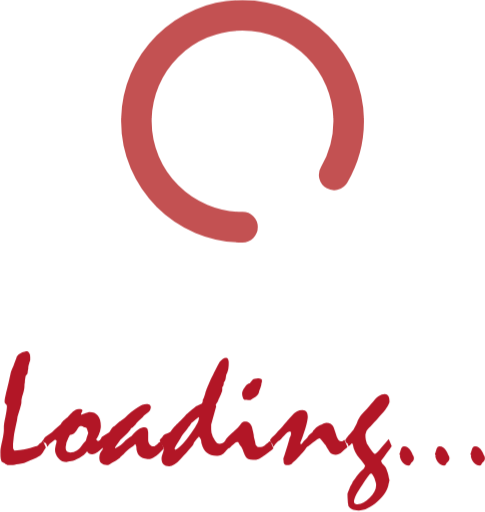
t = 0.00 s
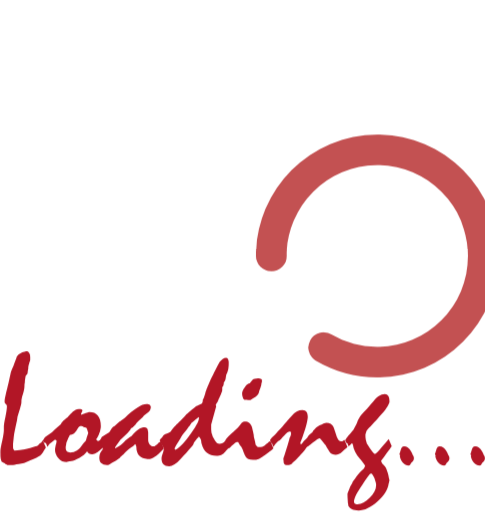
t = 0.25 s
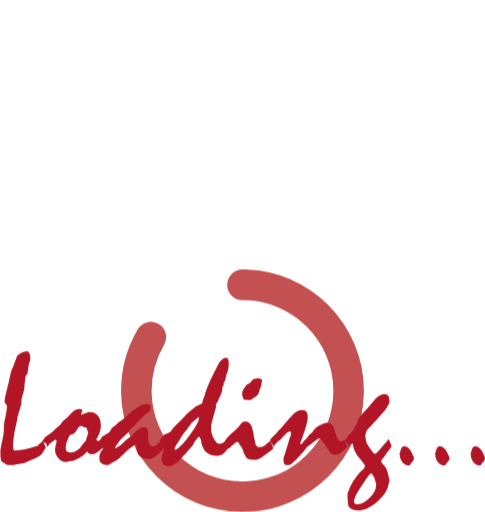
t = 0.50 s
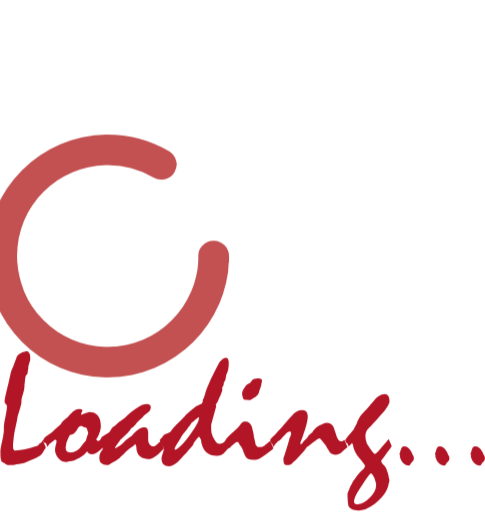
t = 0.75 s

The animated SVG that drew these frames (rendered in a browser with its animation timeline set to each time). Animation: 2 CSS @keyframes rules; one cycle of 1.00 s, repeats indefinitely.

<?xml version="1.0" encoding="utf-8"?>
<!-- Generator: Adobe Illustrator 17.0.0, SVG Export Plug-In . SVG Version: 6.00 Build 0)  -->
<!DOCTYPE svg PUBLIC "-//W3C//DTD SVG 1.1//EN" "http://www.w3.org/Graphics/SVG/1.1/DTD/svg11.dtd">
<svg version="1.1" id="Layer_1" xmlns="http://www.w3.org/2000/svg" xmlns:xlink="http://www.w3.org/1999/xlink" x="0px" y="0px"
	 width="127px" height="134.1px" viewBox="0 0 127 134.1" style="enable-background:new 0 0 127 134.1;" xml:space="preserve">
<style type="text/css">
@-webkit-keyframes spin {
    0%{
        -webkit-transform: rotate(0deg);

    }
    100%{
        -webkit-transform: rotate(360deg);
    }
}

@keyframes spin {
    0%{
        transform: rotate(0deg);

    }
    100%{
        transform: rotate(360deg);
    }
}

.spin{
    -webkit-animation: spin 1s infinite linear;
    animation: spin 1s infinite linear;
    -webkit-transform-origin: 50% 50%;
    transform-origin: 50% 50%;
}

	.st0{opacity:0.8;fill:none;stroke:#B42627;stroke-width:8;stroke-linecap:round;stroke-miterlimit:10;}
	.st1{fill:#B21626;}
</style>
<g id="loading.svg">
	<path class="st0 spin" d="M63.5,59.5c-15.3,0-27.8-12.4-27.8-27.8S48.2,4,63.5,4s27.8,12.4,27.8,27.8c0,5.1-1.4,9.9-3.8,14"/>
	<g>
		<path class="st1" d="M11.2,115.3c0.5,1.2,0.8,1.8,0.8,1.9c-0.2,0.2-0.3,0.5-0.5,0.8c-0.2,0.3-0.3,0.6-0.5,0.8
			c-0.2,0.2-0.4,0.5-0.6,0.6c-0.3,0.2-0.6,0.3-0.9,0.5c-0.5,0.2-1,0.4-1.4,0.6c-0.4,0.2-0.8,0.4-1.2,0.5c-0.4,0.2-0.8,0.3-1.3,0.4
			c-0.5,0.1-0.9,0.1-1.3,0.2c-0.3,0.1-0.6,0.1-0.9,0.2c-0.3,0-0.6,0-0.8,0c-0.2,0-0.4,0-0.5,0s-0.3-0.1-0.3-0.1
			c-0.1-0.1-0.2-0.2-0.4-0.2c-0.1-0.1-0.2-0.2-0.3-0.2c-0.2-0.1-0.4-0.2-0.5-0.3c-0.2-0.1-0.3-0.4-0.4-0.8c-0.1-0.5-0.1-1.1-0.1-2
			c0-0.6,0.2-1.6,0.5-2.9S1,113,1,112.6c0-0.1,0-0.2,0-0.4c0-0.2,0-0.3,0-0.4c0-0.4,0.1-1.3,0.4-2.6c0.3-1.4,0.4-2.3,0.4-2.8
			c0-0.3-0.1-0.4-0.3-0.6c-0.2-0.1-0.3-0.3-0.3-0.5c0-0.3,0-0.7,0.1-1.1c0.1-0.4,0.2-0.9,0.3-1.4c0.1-0.4,0.2-0.8,0.3-1.2
			c0.1-0.4,0.2-0.8,0.3-1.2c0.1-0.5,0.2-0.9,0.3-1.4c0.1-0.5,0.2-0.9,0.3-1.4c0.1-0.3,0.2-0.7,0.4-1.1c0.2-0.4,0.4-0.9,0.6-1.5
			c0.1-0.3,0.2-0.5,0.3-0.8c0.1-0.2,0.2-0.5,0.3-0.8c0.1-0.2,0.3-0.4,0.5-0.6c0.2-0.2,0.5-0.3,0.8-0.5c0.2-0.1,0.5-0.2,0.7-0.2
			c0.2,0,0.3-0.1,0.4-0.1c0.4,0,0.6,0.1,0.8,0.4c0.2,0.3,0.3,0.6,0.3,1.2c0,0.2,0,0.4,0,0.6c0,0.2-0.1,0.5-0.2,0.7
			c-0.1,0.3-0.1,0.5-0.2,0.7c0,0.2-0.1,0.4-0.1,0.5c0,0.3,0,0.6-0.1,0.9c0,0.3-0.1,0.5-0.1,0.8C7,98,6.9,98.2,6.7,98.5
			c-0.1,0.6-0.2,1.2-0.2,1.6c-0.1,0.4-0.1,0.7-0.1,0.9c0,0.6-0.1,1.3-0.4,2.2c-0.3,0.9-0.4,1.5-0.4,2c0,0.2,0,0.4-0.1,0.8
			c-0.1,0.3-0.2,0.7-0.3,1.1c-0.2,0.6-0.3,1-0.4,1.3c-0.1,0.3-0.1,0.5-0.2,0.6c0,0.2-0.1,0.4-0.1,0.7c0,0.3-0.1,0.6-0.2,1
			c-0.3,1.5-0.6,2.7-0.7,3.7s-0.2,1.7-0.2,2.2c0,0.5,0,0.8,0.1,1c0.1,0.2,0.2,0.4,0.4,0.4c0.9,0,1.7-0.1,2.6-0.3
			c0.9-0.2,1.8-0.5,2.8-0.8c0.1,0,0.2,0,0.3-0.1c0.1,0,0.2-0.1,0.3-0.1c0.2-0.2,0.3-0.4,0.4-0.5c0.2-0.1,0.3-0.2,0.5-0.3
			C11,115.6,11.1,115.5,11.2,115.3z"/>
		<path class="st1" d="M11.2,115.3c0.1-0.1,0.2-0.2,0.3-0.4s0.2-0.3,0.4-0.5l1.6-1.1c0.2-0.2,0.5-0.5,0.9-0.9
			c0.4-0.4,0.9-0.8,1.5-1.3c0.1-0.2,0.2-0.3,0.3-0.5c0.2-0.2,0.3-0.4,0.6-0.6c0.2-0.2,0.4-0.3,0.6-0.5c0.2-0.2,0.4-0.3,0.5-0.5
			c0.2-0.2,0.4-0.4,0.6-0.6c0.2-0.2,0.4-0.4,0.6-0.6c0.2-0.2,0.4-0.3,0.7-0.5c0.2-0.1,0.5-0.2,0.8-0.2c0.3,0,0.5,0,0.7,0.1
			c0.2,0.1,0.2,0.2,0.3,0.3c-0.1,0.3-0.3,0.6-0.4,0.9l0.1,0.2c0.6-0.2,1.1-0.4,1.4-0.5c0.3-0.1,0.6-0.2,0.7-0.2c1,0,1.7,0.3,2.2,0.9
			c0.5,0.6,0.8,1.5,0.8,2.8c0,0.2,0,0.5-0.1,0.8c-0.1,0.3-0.1,0.7-0.3,1c-0.1,0.4-0.3,0.8-0.4,1c-0.2,0.3-0.3,0.5-0.4,0.6
			c0.1,0.2,0.1,0.3,0.2,0.4s0.2,0.1,0.3,0.1c0.1,0,0.2,0,0.3-0.1s0.3-0.2,0.4-0.3c0.1,0.3,0.3,0.6,0.4,0.9c0.1,0.3,0.3,0.6,0.4,1
			c-0.2,0.2-0.5,0.4-0.7,0.6c-0.2,0.2-0.5,0.4-0.7,0.6c-0.3,0.3-0.6,0.4-0.9,0.6c-0.3,0.1-0.6,0.2-0.8,0.2c-0.3,0-0.6-0.1-0.8-0.2
			c-0.2-0.2-0.4-0.4-0.5-0.6c-0.3,0.5-0.8,0.9-1.2,1.2c-0.5,0.4-1,0.7-1.6,0.9c-0.3,0.2-0.7,0.3-0.9,0.4c-0.3,0.1-0.5,0.1-0.8,0.1
			c-0.1,0-0.2,0-0.4,0.1c-0.2,0.1-0.4,0.1-0.5,0.1c-0.8,0-1.5-0.3-2.1-1s-0.9-1.4-0.9-2.2c0-0.3,0.1-0.8,0.2-1.3
			c0.2-0.5,0.2-0.9,0.2-1s0-0.2-0.1-0.2s-0.1-0.1-0.3-0.1c-0.1,0-0.2,0.1-0.5,0.3c-0.3,0.2-0.6,0.5-1.1,0.9c0,0.1-0.1,0.1-0.1,0.2
			c-0.1,0.1-0.1,0.2-0.3,0.4c-0.1-0.3-0.2-0.6-0.4-1C11.5,116,11.3,115.6,11.2,115.3z M21,111.6c-0.1,0-0.2,0.1-0.3,0.2
			c-0.1,0.1-0.3,0.3-0.4,0.5c-0.2,0.3-0.4,0.7-0.7,1c-0.2,0.2-0.3,0.3-0.5,0.4c-0.2,0.1-0.4,0.2-0.6,0.2c-0.1,0-0.3,0.1-0.4,0.4
			c-0.2,0.3-0.3,0.6-0.5,1.1c-0.2,0.4-0.3,0.8-0.3,1.1c-0.1,0.3-0.1,0.6-0.1,0.8c0,0.4,0.1,0.7,0.3,0.9c0.2,0.2,0.5,0.3,0.9,0.3
			c0.6,0,1.2-0.2,1.7-0.5s1-0.9,1.5-1.6c0.2-0.3,0.4-0.5,0.6-0.7c0.1-0.1,0.2-0.2,0.3-0.4c0.1-0.2,0.1-0.4,0.2-0.7l0.4-1.2
			c-0.1-0.4-0.2-0.7-0.3-1c-0.1-0.2-0.2-0.4-0.3-0.4c-0.1,0-0.2-0.1-0.5-0.1C21.8,111.7,21.5,111.6,21,111.6z"/>
		<path class="st1" d="M26.7,114.4l1.9-1.2c0.1-0.1,0.2-0.2,0.2-0.3c0.1-0.1,0.2-0.3,0.3-0.5c0.1-0.2,0.2-0.3,0.4-0.5
			s0.3-0.2,0.5-0.3c0.1-0.1,0.3-0.3,0.5-0.5c0.2-0.2,0.5-0.4,0.8-0.7c0.2-0.1,0.3-0.2,0.6-0.4c0.2-0.2,0.5-0.4,0.8-0.6
			c1.2-1.2,2.3-2.1,3.3-2.7c0.9-0.6,1.7-0.9,2.4-0.9c0.4,0,0.6,0.1,0.8,0.2c0.2,0.2,0.3,0.4,0.3,0.6c0,0.3-0.1,0.5-0.2,0.8
			c-0.1,0.2-0.3,0.4-0.5,0.6c-0.3,0.2-0.7,0.5-1.1,0.8c-0.2,0.3-0.5,0.6-0.8,0.9c-0.3,0.3-0.7,0.6-1.1,1c-0.1,0.2-0.3,0.3-0.3,0.5
			c-0.1,0.1-0.2,0.2-0.4,0.4c-0.2,0.2-0.4,0.4-0.8,0.6c-0.1,0.3-0.4,0.7-0.9,1.2s-1.1,1.1-1.8,1.7c-0.1,0.1-0.3,0.3-0.5,0.7
			c-0.2,0.3-0.6,0.8-1,1.4l0.1,0.2c0.3-0.1,0.6-0.3,0.9-0.5c0.3-0.2,0.7-0.5,1.1-0.9c0.5-0.4,0.8-0.8,1.1-1c0.3-0.3,0.5-0.4,0.6-0.5
			c0.1-0.1,0.2-0.1,0.3-0.2s0.2-0.1,0.3-0.2c0.6-0.8,1.2-1.3,1.8-1.7c0.5-0.4,1.1-0.5,1.5-0.5c0.3,0,0.5,0.1,0.7,0.3
			c0.2,0.2,0.2,0.6,0.3,1c0,0.7,0,1.3,0,2c0,0.4,0.1,0.8,0.4,1.2c0.3,0.3,0.6,0.5,1,0.5c0.1,0,0.2,0,0.4-0.1
			c0.1-0.1,0.2-0.2,0.4-0.3c0.1-0.1,0.2-0.2,0.3-0.3c0.1-0.1,0.2-0.2,0.3-0.3c0.1,0,0.1-0.1,0.2-0.1s0.2-0.2,0.3-0.2
			c0.2,0.4,0.4,0.8,0.5,1.1c0.1,0.3,0.2,0.6,0.3,0.8c-0.3,0.3-0.6,0.6-0.9,0.9c-0.3,0.3-0.6,0.6-1,0.9c-0.4,0.3-0.8,0.6-1.2,0.7
			c-0.4,0.2-0.8,0.2-1.2,0.2c-0.9,0-1.6-0.3-2.1-0.8s-0.8-1.3-0.8-2.3c0-0.1,0-0.2-0.1-0.4s-0.1-0.3-0.2-0.4
			c-0.1,0.1-0.1,0.1-0.2,0.2c-0.1,0.1-0.2,0.2-0.3,0.3c-0.2,0.1-0.4,0.3-0.7,0.5c-0.3,0.2-0.6,0.5-0.9,0.7c-0.5,0.5-0.9,0.9-1.2,1.2
			c-0.3,0.3-0.6,0.5-0.7,0.7c-0.3,0.2-0.6,0.5-1,0.7c-0.4,0.2-0.8,0.5-1.2,0.7c-0.3,0.2-0.5,0.3-0.7,0.4c-0.2,0.1-0.4,0.1-0.5,0.1
			c-0.7,0-1.1-0.2-1.5-0.5c-0.3-0.3-0.5-0.8-0.5-1.5c0-0.4,0.1-0.7,0.2-1.1c0.2-0.3,0.4-0.7,0.7-1c0-0.2,0-0.3,0-0.4
			c0-0.1,0-0.1-0.1-0.2c0-0.1-0.1-0.2-0.1-0.3c-0.1-0.2-0.2-0.4-0.3-0.6c-0.1-0.2-0.2-0.5-0.3-0.8c0.1-0.1,0.1-0.2,0.2-0.3
			S26.5,114.7,26.7,114.4z"/>
		<path class="st1" d="M41.8,115.3l0.1-0.1L42,115c0.2-0.3,0.5-0.5,0.6-0.7s0.3-0.3,0.4-0.4c0.1-0.1,0.2-0.2,0.5-0.3
			c0.2-0.1,0.5-0.2,0.9-0.4l0.3-0.2c0.1-0.2,0.3-0.4,0.5-0.7c0.2-0.3,0.5-0.6,0.9-1c0.1-0.1,0.2-0.2,0.3-0.3s0.3-0.2,0.4-0.4
			c0.3-0.3,0.7-0.6,1-1c0.3-0.3,0.6-0.7,0.9-1c0.1-0.1,0.4-0.3,0.8-0.7c0.4-0.3,0.9-0.8,1.6-1.3c0.1-0.1,0.3-0.2,0.5-0.3
			c0.2-0.1,0.6-0.3,1-0.5c0.2-0.1,0.3-0.2,0.4-0.4c0.1-0.2,0.1-0.4,0.1-0.7c0.1-0.2,0.2-0.4,0.3-0.6c0.1-0.3,0.2-0.6,0.3-0.9
			c0.1-0.4,0.2-0.8,0.3-1c0.1-0.3,0.1-0.4,0.2-0.5c0.2-0.6,0.5-1.3,0.9-2.2c0.4-0.8,0.9-1.8,1.4-2.8c0.3-0.6,0.6-1.2,1-1.9
			c0.2-0.3,0.5-0.6,0.8-0.8c0.3-0.2,0.6-0.3,0.9-0.3c0.2,0,0.4,0.1,0.5,0.3c0.1,0.2,0.2,0.5,0.2,0.8c0,0.6,0,1.2-0.1,1.7
			s-0.2,1-0.5,1.5c0,0.1-0.1,0.2-0.1,0.4c0,0.2-0.1,0.4-0.1,0.7c0,0.2-0.1,0.4-0.2,0.6c-0.1,0.2-0.2,0.3-0.3,0.5c0,0.1,0,0.2,0,0.3
			c0,0.1-0.1,0.3-0.1,0.5l-0.3,0.4c0,0.1,0,0.2,0,0.3s0,0.2,0,0.4c0,0.1,0,0.2-0.1,0.5c-0.1,0.2-0.2,0.6-0.4,1
			c-0.2,0.5-0.4,0.8-0.5,1.1c-0.1,0.3-0.2,0.4-0.2,0.5c-0.1,0.1-0.1,0.2-0.2,0.3c-0.1,0.2-0.2,0.3-0.3,0.5l0.1,0.5l-1.3,4.7
			c0,0.5,0,1,0,1.3c0,0.4,0.1,0.7,0.1,0.9c0.1,0.2,0.2,0.5,0.3,0.9c0.2,0.3,0.4,0.7,0.6,1.1c0.2,0.3,0.3,0.4,0.5,0.6
			c0.2,0.1,0.4,0.2,0.7,0.2c0.3,0,0.5-0.1,0.8-0.2c0.3-0.1,0.5-0.4,0.8-0.7c0.2,0.4,0.3,0.7,0.5,1c0.1,0.3,0.3,0.6,0.4,0.9
			c-0.1,0-0.2,0.2-0.4,0.4c-0.2,0.2-0.5,0.6-0.9,1c-0.2,0.3-0.5,0.4-0.8,0.6c-0.3,0.1-0.7,0.2-1.2,0.2c-1,0-1.9-0.3-2.5-0.8
			s-1.1-1.3-1.4-2.4c-0.1-0.2-0.1-0.4-0.1-0.6c0-0.2-0.1-0.3-0.1-0.5c-0.1-0.3-0.3-0.5-0.5-0.8c-0.1,0.1-0.2,0.2-0.2,0.3
			c-0.2,0.1-0.3,0.3-0.5,0.5c-0.2,0.2-0.4,0.5-0.6,0.8c0,0.1-0.1,0.3-0.2,0.5c-0.1,0.2-0.3,0.4-0.5,0.7c-0.4,0.5-0.9,1-1.3,1.5
			c-0.5,0.5-0.9,1-1.4,1.5c-0.6,0.7-1.2,1.2-1.7,1.5c-0.5,0.3-1,0.5-1.4,0.5c-0.7,0-1.2-0.2-1.5-0.5c-0.3-0.3-0.5-0.8-0.5-1.5
			c0-0.3,0.1-0.8,0.3-1.3c0.2-0.6,0.3-1,0.3-1.3l-0.1-0.3L41.8,115.3z M52.1,109.5c0-0.1,0-0.2-0.1-0.3c-0.2,0.2-0.5,0.4-0.8,0.7
			c-0.3,0.3-0.7,0.6-1.1,0.9c-0.1,0.2-0.3,0.6-0.7,1c-0.3,0.5-0.8,1.1-1.4,1.8c-0.2,0.2-0.4,0.6-0.7,1.1c-0.3,0.5-0.7,1.1-1.1,1.8
			c-0.2,0.3-0.3,0.6-0.5,1c0,0.1,0.1,0.2,0.2,0.3c0.4-0.1,0.9-0.5,1.5-1.1s1.3-1.4,2.1-2.5c0.8-1.1,1.5-2.1,1.9-2.9
			C51.9,110.6,52.1,109.9,52.1,109.5z"/>
		<path class="st1" d="M59,115.3l0.1-0.1l0.1-0.2c0.4-0.5,1-1.2,2-2c0.9-0.8,1.6-1.5,1.9-2c0.1-0.2,0.3-0.4,0.5-0.5
			c0.2-0.1,0.4-0.1,0.5-0.1c0.5,0,0.9,0.1,1.2,0.4c0.3,0.2,0.5,0.6,0.7,1.1c0.1,0.4,0.2,0.9,0.3,1.3c0.1,0.4,0.2,0.9,0.2,1.3
			c0.1,0.3,0.2,0.7,0.3,1.2c0.1,0.6,0.2,0.9,0.3,1c0.1,0.1,0.2,0.2,0.3,0.3c0.1,0.1,0.3,0.1,0.5,0.1c0.2,0,0.5,0,0.8-0.1
			c0.3-0.1,0.5-0.2,0.8-0.5c0.2-0.2,0.4-0.4,0.6-0.5c0.2-0.2,0.4-0.4,0.7-0.5l0.8,1.9c-0.2,0.2-0.5,0.5-0.9,0.8
			c-0.4,0.3-0.8,0.6-1.3,1c-0.6,0.4-1,0.7-1.4,0.9c-0.4,0.2-0.7,0.3-0.9,0.3c-1.2,0-2.1-0.1-2.4-0.4c-0.4-0.3-0.8-1.1-1.2-2.4
			c-0.1-0.1-0.1-0.2-0.2-0.4s-0.2-0.3-0.4-0.5c-0.2-0.3-0.3-0.6-0.4-0.7c-0.1-0.2-0.2-0.2-0.3-0.2c-0.2,0-0.5,0.1-0.9,0.4
			c-0.4,0.3-0.8,0.7-1.4,1.3c-0.1-0.2-0.2-0.4-0.3-0.6c-0.1-0.2-0.2-0.5-0.3-0.9c0-0.1-0.1-0.2-0.1-0.2
			C59.1,115.4,59,115.4,59,115.3z M67.6,99.1c0.3,0,0.6,0.1,0.8,0.2c0.2,0.1,0.2,0.3,0.2,0.6c-0.1,0.4-0.2,0.7-0.2,1
			c-0.1,0.5-0.3,0.9-0.4,1.2c-0.1,0.3-0.2,0.5-0.2,0.7c-0.1,0.3-0.3,0.6-0.5,0.8c-0.2,0.2-0.5,0.4-0.8,0.6c-0.3,0.2-0.6,0.4-0.8,0.5
			s-0.4,0.1-0.4,0.1c-0.2,0-0.5-0.1-0.7-0.1s-0.4,0-0.6,0c-0.2-0.1-0.3-0.3-0.4-0.6c-0.1-0.3-0.2-0.6-0.2-1.1c0-0.4,0.2-0.9,0.7-1.6
			s0.9-1,1.3-1c0.2-0.3,0.5-0.6,0.8-1c0.1-0.1,0.3-0.2,0.5-0.2C67,99.2,67.3,99.1,67.6,99.1z"/>
		<path class="st1" d="M70.7,115.3c0.1-0.1,0.1-0.2,0.2-0.3s0.2-0.3,0.3-0.4c0.1-0.1,0.3-0.3,0.5-0.5c0.2-0.2,0.5-0.4,0.7-0.7
			c0.2-0.3,0.5-0.6,0.9-1c0.4-0.4,0.8-0.9,1.3-1.5c0.2-0.2,0.5-0.5,0.8-0.9c0.3-0.4,0.7-0.8,1.2-1.3c0.4-0.5,0.8-0.8,1.2-1
			c0.4-0.2,0.9-0.3,1.4-0.3s0.9,0.2,1.1,0.5c0.2,0.3,0.3,0.8,0.3,1.3c0,0.3-0.1,0.9-0.3,1.8c-0.2,0.9-0.6,2.1-1.1,3.5
			c-0.1,0.3-0.2,0.5-0.3,0.8c-0.1,0.2-0.1,0.3-0.2,0.5s0,0.2,0,0.3c0,0.1,0,0.2,0.1,0.3c0.1,0,0.1-0.1,0.2-0.2s0.1-0.2,0.2-0.2
			c0.1-0.2,0.3-0.4,0.5-0.6c0.2-0.2,0.5-0.5,0.8-0.8c0.1-0.2,0.3-0.5,0.5-0.7c0.2-0.2,0.4-0.4,0.7-0.6c0.1-0.1,0.1-0.1,0.2-0.3
			s0.2-0.3,0.3-0.4c0.2-0.2,0.4-0.4,0.6-0.6c0.2-0.2,0.5-0.4,0.9-0.6c0.4-0.2,0.7-0.3,1-0.5c0.3-0.1,0.6-0.2,0.8-0.2
			c0.4,0,0.8,0.1,1.1,0.3c0.3,0.2,0.6,0.5,0.8,1c0.3,0.8,0.5,1.6,0.8,2.4c0.2,0.4,0.3,0.7,0.5,0.9c0.2,0.2,0.4,0.3,0.6,0.3
			c0.2,0,0.3,0,0.5-0.1c0.1-0.1,0.3-0.2,0.4-0.3l0.8,1.9c-0.2,0.2-0.5,0.4-0.7,0.6c-0.2,0.2-0.5,0.4-0.7,0.6
			c-0.3,0.3-0.6,0.5-0.9,0.6c-0.3,0.1-0.5,0.2-0.8,0.2c-0.3,0-0.6-0.1-0.9-0.2c-0.3-0.1-0.5-0.3-0.7-0.6c-0.1-0.1-0.2-0.3-0.4-0.6
			c-0.2-0.3-0.4-0.7-0.6-1.1c-0.2-0.2-0.4-0.4-0.6-0.7c-0.2-0.3-0.5-0.6-0.8-1l-0.2-0.1c-0.3,0.1-0.5,0.2-0.8,0.4s-0.5,0.4-0.8,0.6
			c-0.6,0.5-1.1,0.9-1.3,1s-0.5,0.3-0.6,0.5c-0.2,0.3-0.5,0.8-1,1.3c-0.5,0.5-1,1.1-1.7,1.8c-0.2,0.2-0.4,0.4-0.5,0.5
			s-0.4,0.3-0.5,0.5c-0.2,0.2-0.4,0.3-0.6,0.3s-0.5,0.1-0.7,0.1c-0.5,0-0.8-0.2-0.9-0.6c0-0.4-0.1-0.8-0.1-1.1
			c0.2-0.6,0.4-1.3,0.7-2.2c0.3-0.9,0.6-1.9,0.9-3c0-0.1,0-0.2,0.1-0.3s0.1-0.3,0.2-0.5c0.1-0.2,0.1-0.3,0.1-0.5c0-0.1,0-0.2,0-0.3
			s0-0.2-0.1-0.2c-0.1-0.1-0.2-0.1-0.3-0.1c-0.1,0-0.3,0.1-0.5,0.2c-0.2,0.2-0.5,0.4-0.8,0.8c-0.4,0.4-0.7,0.7-0.9,1
			c-0.2,0.2-0.4,0.4-0.5,0.4c-0.1,0.1-0.3,0.2-0.5,0.4c-0.2,0.2-0.4,0.4-0.6,0.6c0,0.1-0.1,0.1-0.1,0.2c-0.1,0.1-0.1,0.2-0.3,0.4
			c-0.1-0.2-0.2-0.5-0.3-0.8C71.1,116.2,71,115.8,70.7,115.3z"/>
		<path class="st1" d="M90.4,115.3c0.1-0.1,0.2-0.3,0.3-0.5c0.1-0.2,0.3-0.4,0.5-0.7c0.2-0.2,0.4-0.4,0.6-0.6c0.2-0.3,0.5-0.6,0.8-1
			c0.1-0.2,0.2-0.5,0.4-0.8c0.2-0.3,0.3-0.6,0.5-1c0.1-0.4,0.3-0.8,0.6-1.3c0.3-0.5,0.7-1,1.3-1.6c0.8-0.8,1.5-1.7,2.4-2.7
			c0.4-0.6,0.9-1.1,1.4-1.4s1-0.5,1.6-0.5c0.4,0,0.7,0.2,0.9,0.5c0.2,0.3,0.3,0.8,0.3,1.5c0,0.2-0.2,0.6-0.5,1.2
			c-0.3,0.5-0.8,1.2-1.5,2c-0.4,0.5-0.9,1-1.3,1.5c-0.5,0.5-0.9,1-1.4,1.5c-0.2,0.2-0.4,0.4-0.6,0.6c-0.2,0.2-0.5,0.5-0.7,0.8
			c-0.1,0.3-0.2,0.6-0.3,1c0,0.5,0,1,0.1,1.4c0.1,0.4,0.2,0.7,0.3,1c0.1,0.1,0.2,0.3,0.4,0.6s0.5,0.8,0.9,1.3
			c0.1,0.1,0.2,0.3,0.3,0.4c0.1,0.1,0.3,0.3,0.5,0.4c0.2-0.1,0.6-0.4,1.2-1.1c0.6-0.7,1.4-1.6,2.4-2.8l0.8,1.9
			c-0.1,0.1-0.3,0.3-0.5,0.7c-0.3,0.3-0.6,0.8-1,1.3c-0.4,0.6-0.9,1.2-1.3,1.8c0,0.1,0.1,0.3,0.2,0.5s0.3,0.4,0.5,0.6
			c0.4,0.4,0.7,0.9,0.9,1.6c0.3,0.7,0.4,1.5,0.6,2.4c0,0.1,0,0.2-0.1,0.3c0,0.2,0,0.3-0.1,0.5c-0.2,1.6-1.1,3.1-2.9,4.7
			s-3.4,2.4-5,2.4c-0.7,0-1.3-0.1-1.7-0.3c-0.4-0.2-0.7-0.5-0.9-0.8c-0.1-0.2-0.1-0.5-0.2-1c0-0.5-0.1-1.2-0.1-2.1
			c0-0.1,0-0.2,0.1-0.5c0.1-0.2,0.2-0.6,0.4-1c0.1-0.3,0.2-0.6,0.4-0.9c0.2-0.3,0.4-0.6,0.5-1c0.2-0.3,0.4-0.6,0.6-0.8
			c0.2-0.3,0.4-0.5,0.6-0.8c0.4-0.5,0.8-0.9,1.2-1.3c0.3-0.3,0.5-0.5,0.6-0.7c0.1-0.2,0.2-0.4,0.2-0.6c-0.5-0.6-0.9-1.3-1.4-1.8
			c-0.5-0.6-0.9-1.2-1.2-1.8c-0.3-0.6-0.5-1.2-0.6-1.9c0-0.1-0.1-0.2-0.2-0.4c-0.3,0.3-0.6,0.6-0.9,0.9c-0.1-0.2-0.2-0.5-0.3-0.8
			C90.8,116.2,90.6,115.8,90.4,115.3z M97.1,124c-0.1,0-0.3,0.2-0.6,0.6c-0.3,0.4-0.7,1-1.2,1.7c-0.3,0.5-0.6,0.9-0.9,1.4
			s-0.6,0.9-0.9,1.4c-0.1,0.2-0.3,0.5-0.5,1.1c-0.2,0.6-0.3,0.9-0.3,1.1c0,0.3,0.1,0.5,0.2,0.6s0.4,0.2,0.7,0.2
			c1.1,0,2.1-0.6,3.2-1.7s1.7-2.2,1.7-3.3c0-0.2,0-0.5-0.1-0.8c-0.1-0.3-0.2-0.6-0.3-1c-0.2-0.4-0.3-0.7-0.5-0.9
			C97.5,124.1,97.3,124,97.1,124z"/>
		<path class="st1" d="M108.4,120.1c0,0.2-0.1,0.4-0.2,0.6c-0.1,0.2-0.3,0.3-0.5,0.5c-0.1,0.2-0.2,0.4-0.3,0.5
			c-0.1,0.1-0.2,0.2-0.4,0.2c-0.6,0-1-0.2-1.4-0.6c-0.4-0.4-0.7-1-0.9-1.8l0.1-0.1l-0.2-0.5c0.1-0.2,0.1-0.4,0.2-0.6
			s0.1-0.4,0.2-0.6c0.1-0.3,0.2-0.4,0.3-0.6c0.2-0.1,0.3-0.2,0.5-0.2c0.4,0,0.7,0.1,1,0.3c0.3,0.2,0.6,0.5,0.8,0.9
			c0.2,0.4,0.4,0.7,0.5,1.1C108.3,119.4,108.4,119.7,108.4,120.1z"/>
		<path class="st1" d="M117.7,120.1c0,0.2-0.1,0.4-0.2,0.6c-0.1,0.2-0.3,0.3-0.5,0.5c-0.1,0.2-0.2,0.4-0.3,0.5
			c-0.1,0.1-0.2,0.2-0.4,0.2c-0.6,0-1-0.2-1.4-0.6c-0.4-0.4-0.7-1-0.9-1.8l0.1-0.1l-0.2-0.5c0.1-0.2,0.1-0.4,0.2-0.6
			s0.1-0.4,0.2-0.6c0.1-0.3,0.2-0.4,0.3-0.6c0.2-0.1,0.3-0.2,0.5-0.2c0.4,0,0.7,0.1,1,0.3c0.3,0.2,0.6,0.5,0.8,0.9
			c0.2,0.4,0.4,0.7,0.5,1.1C117.6,119.4,117.7,119.7,117.7,120.1z"/>
		<path class="st1" d="M127,120.1c0,0.2-0.1,0.4-0.2,0.6c-0.1,0.2-0.3,0.3-0.5,0.5c-0.1,0.2-0.2,0.4-0.3,0.5
			c-0.1,0.1-0.2,0.2-0.4,0.2c-0.6,0-1-0.2-1.4-0.6c-0.4-0.4-0.7-1-0.9-1.8l0.1-0.1l-0.2-0.5c0.1-0.2,0.1-0.4,0.2-0.6
			s0.1-0.4,0.2-0.6c0.1-0.3,0.2-0.4,0.3-0.6c0.2-0.1,0.3-0.2,0.5-0.2c0.4,0,0.7,0.1,1,0.3c0.3,0.2,0.6,0.5,0.8,0.9
			c0.2,0.4,0.4,0.7,0.5,1.1C126.9,119.4,127,119.7,127,120.1z"/>
	</g>
</g>
<g>
</g>
<g>
</g>
<g>
</g>
<g>
</g>
<g>
</g>
<g>
</g>
<g>
</g>
<g>
</g>
<g>
</g>
<g>
</g>
<g>
</g>
<g>
</g>
<g>
</g>
<g>
</g>
<g>
</g>
</svg>
